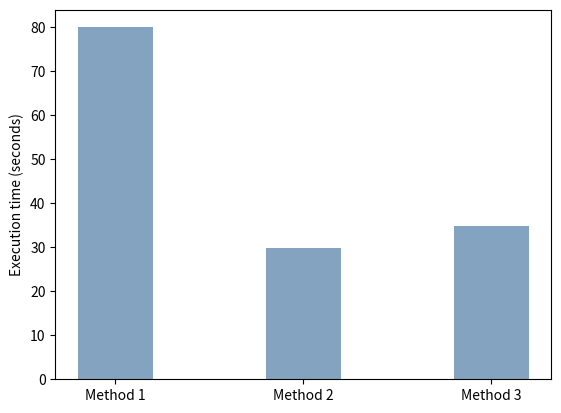
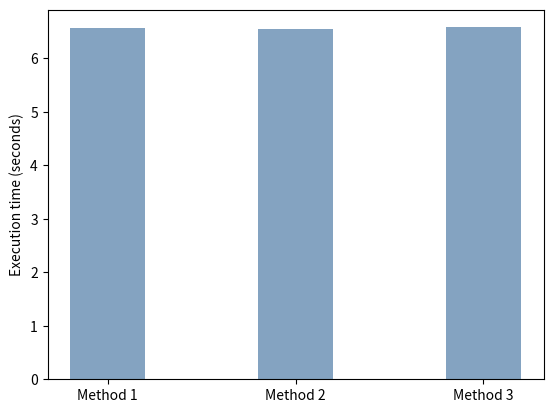
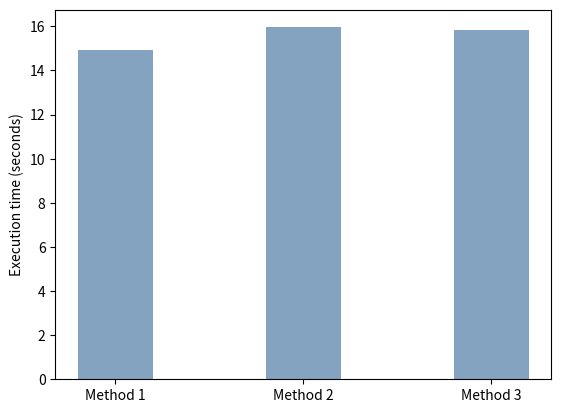

The matplotlib source for these figures, in order:
import numpy as np
import matplotlib.pyplot as plt

def parse_time_to_seconds(t):
  t = t.split(b':')
  seconds = float(t[0])*(60*60)
  seconds += float(t[1])*(60)
  seconds += float(t[2])
  return seconds


method_1_keygen_1000x = np.average([
  parse_time_to_seconds(b'0:01:23.800082'),
  parse_time_to_seconds(b'0:01:20.584015'),
  parse_time_to_seconds(b'0:01:21.732356'),
  parse_time_to_seconds(b'0:01:17.192985'),
  parse_time_to_seconds(b'0:01:20.374413'),
  parse_time_to_seconds(b'0:01:19.671584'),
  parse_time_to_seconds(b'0:01:20.312114'),
  parse_time_to_seconds(b'0:01:18.391291'),
  parse_time_to_seconds(b'0:01:18.591462'),
  parse_time_to_seconds(b'0:01:18.012523'),
])
method_2_keygen_1000x = np.average([
  parse_time_to_seconds(b'0:00:34.024476'),
  parse_time_to_seconds(b'0:00:29.014340'),
  parse_time_to_seconds(b'0:00:29.877339'),
  parse_time_to_seconds(b'0:00:28.999831'),
  parse_time_to_seconds(b'0:00:29.311125'),
  parse_time_to_seconds(b'0:00:29.519735'),
  parse_time_to_seconds(b'0:00:28.996699'),
  parse_time_to_seconds(b'0:00:29.095022'),
  parse_time_to_seconds(b'0:00:29.675414'),
  parse_time_to_seconds(b'0:00:28.910795'),
])
method_3_keygen_1000x = np.average([
  parse_time_to_seconds(b'0:00:36.772032'),
  parse_time_to_seconds(b'0:00:34.582718'),
  parse_time_to_seconds(b'0:00:34.406049'),
  parse_time_to_seconds(b'0:00:33.891410'),
  parse_time_to_seconds(b'0:00:34.085712'),
  parse_time_to_seconds(b'0:00:34.682930'),
  parse_time_to_seconds(b'0:00:34.090755'),
  parse_time_to_seconds(b'0:00:34.815835'),
  parse_time_to_seconds(b'0:00:35.242918'),
  parse_time_to_seconds(b'0:00:34.995316'),
])

data = {'Method 1': method_1_keygen_1000x, 'Method 2': method_2_keygen_1000x, 'Method 3': method_3_keygen_1000x}
print(data)
methods = list(data.keys())
values = list(data.values())

plt.bar(methods, values, color=(0.2, 0.4, 0.6, 0.6),width = 0.4)
plt.ylabel("Execution time (seconds)")
plt.savefig('01_01_key generation.png')
plt.clf()

method_1_encryption_10000x = np.average([
  parse_time_to_seconds(b'0:00:06.598773'),
  parse_time_to_seconds(b'0:00:06.497502'),
  parse_time_to_seconds(b'0:00:06.693213'),
  parse_time_to_seconds(b'0:00:06.592262'),
  parse_time_to_seconds(b'0:00:06.498742'),
  parse_time_to_seconds(b'0:00:06.587471'),
  parse_time_to_seconds(b'0:00:06.417479'),
  parse_time_to_seconds(b'0:00:06.684727'),
  parse_time_to_seconds(b'0:00:06.681499'),
  parse_time_to_seconds(b'0:00:06.427748'),
])
method_2_encryption_10000x = np.average([
  parse_time_to_seconds(b'0:00:06.624839'),
  parse_time_to_seconds(b'0:00:06.582814'),
  parse_time_to_seconds(b'0:00:06.620140'),
  parse_time_to_seconds(b'0:00:06.587585'),
  parse_time_to_seconds(b'0:00:06.487661'),
  parse_time_to_seconds(b'0:00:06.411851'),
  parse_time_to_seconds(b'0:00:06.499515'),
  parse_time_to_seconds(b'0:00:06.595064'),
  parse_time_to_seconds(b'0:00:06.618271'),
  parse_time_to_seconds(b'0:00:06.517356'),
])
method_3_encryption_10000x = np.average([
  parse_time_to_seconds(b'0:00:06.800938'),
  parse_time_to_seconds(b'0:00:06.515788'),
  parse_time_to_seconds(b'0:00:06.628088'),
  parse_time_to_seconds(b'0:00:06.482226'),
  parse_time_to_seconds(b'0:00:06.492843'),
  parse_time_to_seconds(b'0:00:06.604795'),
  parse_time_to_seconds(b'0:00:06.705190'),
  parse_time_to_seconds(b'0:00:06.567095'),
  parse_time_to_seconds(b'0:00:06.528590'),
  parse_time_to_seconds(b'0:00:06.507548'),
])
data = {'Method 1': method_1_encryption_10000x, 'Method 2': method_2_encryption_10000x, 'Method 3': method_3_encryption_10000x}
print(data)
methods = list(data.keys())
values = list(data.values())
plt.bar(methods, values, color=(0.2, 0.4, 0.6, 0.6),width = 0.4)
plt.ylabel("Execution time (seconds)")
plt.savefig('01_02_encryption.png')
plt.clf()

method_1_decryption_10000x = np.average([
  parse_time_to_seconds(b'0:00:13.598540'),
  parse_time_to_seconds(b'0:00:14.870265'),
  parse_time_to_seconds(b'0:00:14.782012'),
  parse_time_to_seconds(b'0:00:14.778385'),
  parse_time_to_seconds(b'0:00:14.972359'),
  parse_time_to_seconds(b'0:00:15.027034'),
  parse_time_to_seconds(b'0:00:16.311179'),
  parse_time_to_seconds(b'0:00:14.809375'),
  parse_time_to_seconds(b'0:00:14.822734'),
  parse_time_to_seconds(b'0:00:15.100733'),
])
method_2_decryption_10000x = np.average([
  parse_time_to_seconds(b'0:00:16.029317'),
  parse_time_to_seconds(b'0:00:15.612008'),
  parse_time_to_seconds(b'0:00:15.692435'),
  parse_time_to_seconds(b'0:00:15.686813'),
  parse_time_to_seconds(b'0:00:15.795326'),
  parse_time_to_seconds(b'0:00:15.781134'),
  parse_time_to_seconds(b'0:00:17.109377'),
  parse_time_to_seconds(b'0:00:15.723484'),
  parse_time_to_seconds(b'0:00:16.164435'),
  parse_time_to_seconds(b'0:00:15.974520'),
])
method_3_decryption_10000x = np.average([
  parse_time_to_seconds(b'0:00:15.821174'),
  parse_time_to_seconds(b'0:00:16.005561'),
  parse_time_to_seconds(b'0:00:15.880723'),
  parse_time_to_seconds(b'0:00:16.018448'),
  parse_time_to_seconds(b'0:00:15.704389'),
  parse_time_to_seconds(b'0:00:15.570855'),
  parse_time_to_seconds(b'0:00:16.029327'),
  parse_time_to_seconds(b'0:00:15.816719'),
  parse_time_to_seconds(b'0:00:16.069549'),
  parse_time_to_seconds(b'0:00:15.614441'),
])
data = {'Method 1': method_1_decryption_10000x, 'Method 2': method_2_decryption_10000x, 'Method 3': method_3_decryption_10000x}
print(data)
methods = list(data.keys())
values = list(data.values())
plt.bar(methods, values, color=(0.2, 0.4, 0.6, 0.6),width = 0.4)
plt.ylabel("Execution time (seconds)")
plt.savefig('01_03_decryption.png')
plt.clf()
